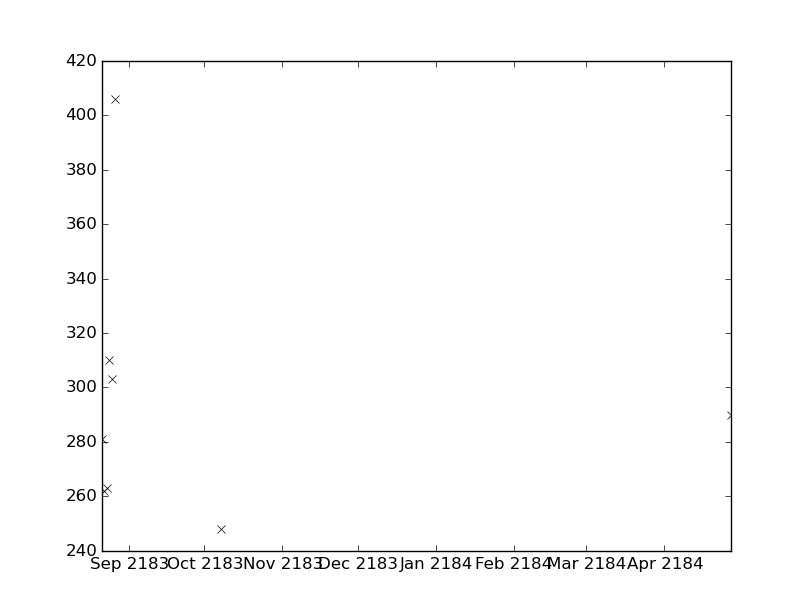

The file beside this chart, header and first rows:
values, datetimes
303.0, 2183-08-25T08:35:00
406.0, 2183-08-26T13:25:00
248.0, 2183-10-07T13:15:00
290.0, 2184-04-27T13:15:00
310.0, 2183-08-24T04:00:00
281.0, 2183-08-21T06:00:00
262.0, 2183-08-22T06:00:00
263.0, 2183-08-23T11:33:00
